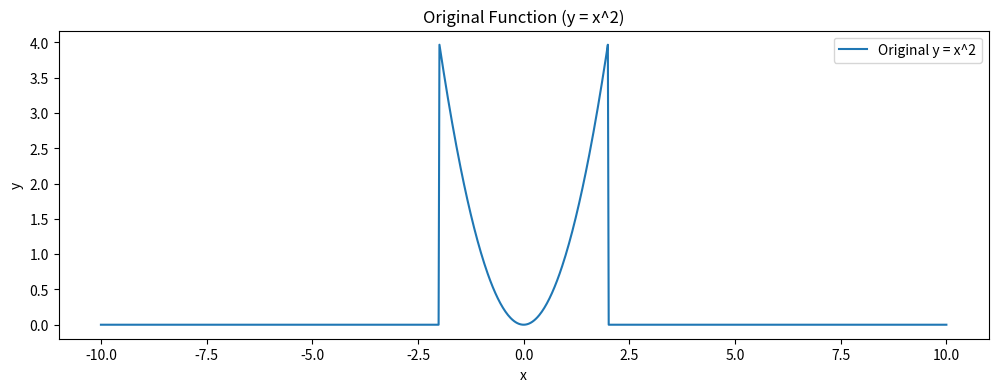
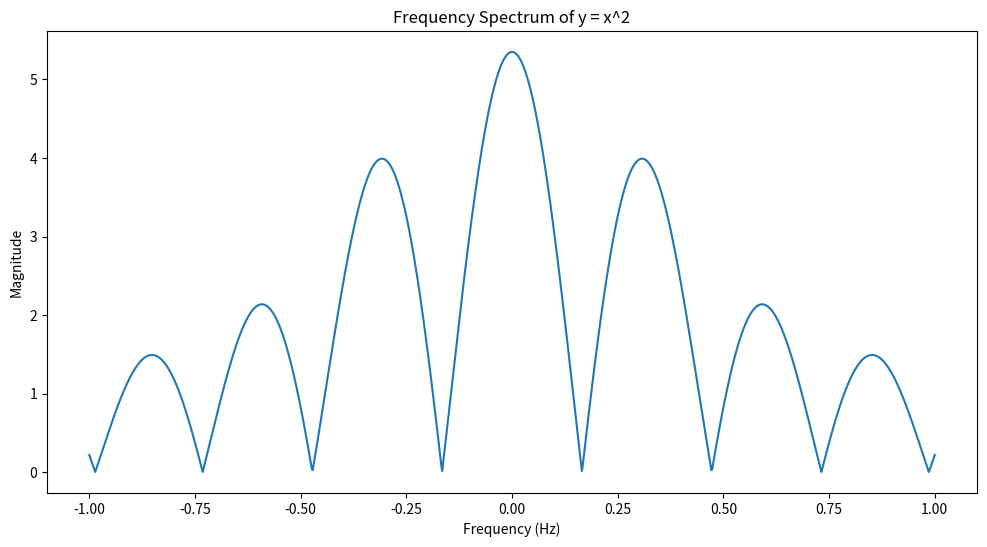
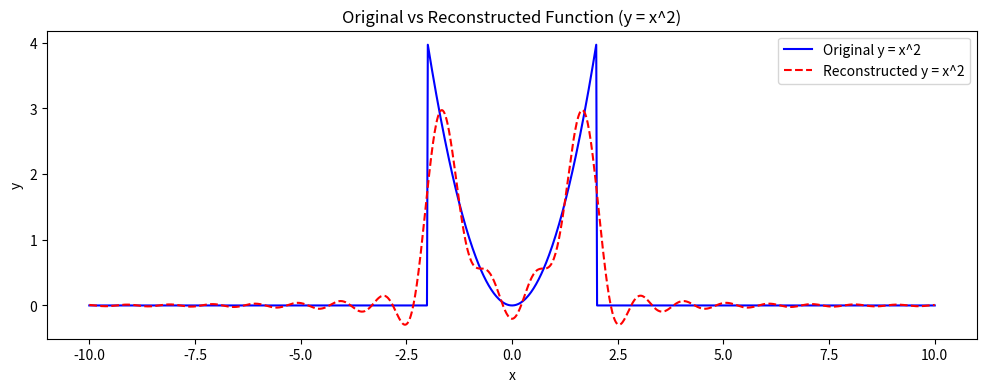

Python code for these plots, in order:
import numpy as np
import matplotlib.pyplot as plt


# Define the interval and function and generate appropriate x values and y values
interval = (-2, 2)


def function(x_values, funcType="Parabolic"):
    if funcType == "Parabolic":
        return np.where(
            (x_values >= interval[0]) & (x_values <= interval[1]), x_values**2, 0
        )

    if funcType == "Triangular":
        return np.where(
            (x_values >= interval[0]) & (x_values <= interval[1]),
            1 - np.abs(x_values),
            0,
        )

    if funcType == "Sawtooth":
        return np.where(
            (x_values >= interval[0]) & (x_values <= interval[1]), x_values % 1, 0
        )

    if funcType == "Rectangular":
        return np.where((x_values >= interval[0]) & (x_values <= interval[1]), 1, 0)


x_values = np.linspace(-10, 10, 1000)
y_values = function(x_values)

# Plot the original function
plt.figure(figsize=(12, 4))
plt.plot(x_values, y_values, label="Original y = x^2")
plt.title("Original Function (y = x^2)")
plt.xlabel("x")
plt.ylabel("y")
plt.legend()
plt.show()

# Define the sampled times and frequencies
sampled_times = x_values
frequencies = np.linspace(-1, 1, 1000)


# Fourier Transform
def fourier_transform(signal, frequencies, sampled_times):
    num_freqs = len(frequencies)
    ft_result_real = np.zeros(num_freqs)
    ft_result_imag = np.zeros(num_freqs)

    # Store the fourier transform results for each frequency. Handle the real and imaginary parts separately
    # use trapezoidal integration to calculate the real and imaginary parts of the FT
    for i in range(num_freqs):
        ft_result_real[i] = np.trapezoid(
            signal * np.cos(2 * np.pi * frequencies[i] * sampled_times), sampled_times
        )
        ft_result_imag[i] = np.trapezoid(
            signal * np.sin(2 * np.pi * frequencies[i] * sampled_times), sampled_times
        )

    return ft_result_real, ft_result_imag


# Apply FT to the sampled data
ft_data = fourier_transform(y_values, frequencies, sampled_times)
#  plot the FT data
plt.figure(figsize=(12, 6))
plt.plot(frequencies, np.sqrt(ft_data[0] ** 2 + ft_data[1] ** 2))
plt.title("Frequency Spectrum of y = x^2")
plt.xlabel("Frequency (Hz)")
plt.ylabel("Magnitude")
plt.show()


# Inverse Fourier Transform
def inverse_fourier_transform(ft_signal, frequencies, sampled_times):
    n = len(sampled_times)
    reconstructed_signal = np.zeros(n)
    # Reconstruct the signal by summing over all frequencies for each time in sampled_times.
    # use trapezoidal integration to calculate the real part
    # You have to return only the real part of the reconstructed signal
    for i in range(n):
        reconstructed_signal[i] = np.trapezoid(
            ft_signal[0] * np.cos(2 * np.pi * frequencies * sampled_times[i])
            - ft_signal[1] * np.sin(2 * np.pi * frequencies * sampled_times[i]),
            frequencies,
        )

    return reconstructed_signal


# Reconstruct the signal from the FT data
reconstructed_y_values = inverse_fourier_transform(ft_data, frequencies, sampled_times)
# Plot the original and reconstructed functions for comparison
plt.figure(figsize=(12, 4))
plt.plot(x_values, y_values, label="Original y = x^2", color="blue")
plt.plot(
    sampled_times,
    reconstructed_y_values,
    label="Reconstructed y = x^2",
    color="red",
    linestyle="--",
)
plt.title("Original vs Reconstructed Function (y = x^2)")
plt.xlabel("x")
plt.ylabel("y")
plt.legend()
plt.show()
